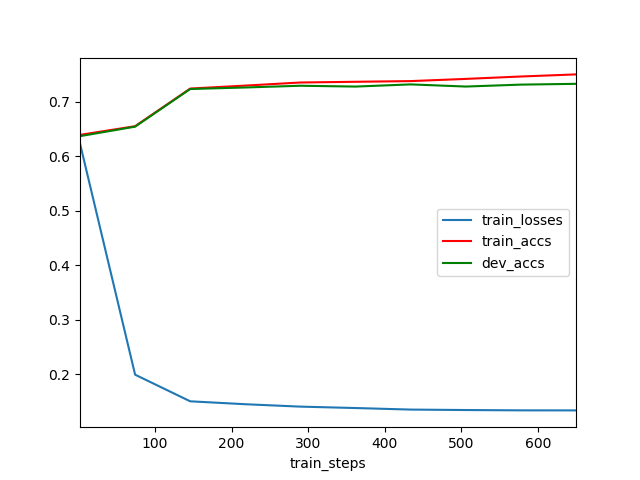

Values plotted in this chart, from the file beside it:
	train_steps	train_losses	train_accs	dev_accs
0	2	0.6235	0.6393	0.6369
1	74	0.1992	0.6552	0.6544
2	146	0.1503	0.7243	0.7235
3	218	0.145	0.7298	0.7263
4	290	0.1405	0.7354	0.7295
5	362	0.138	0.7368	0.728
6	434	0.1351	0.738	0.732
7	506	0.1343	0.742	0.728
8	578	0.1337	0.7464	0.7315
9	650	0.1336	0.7503	0.733
